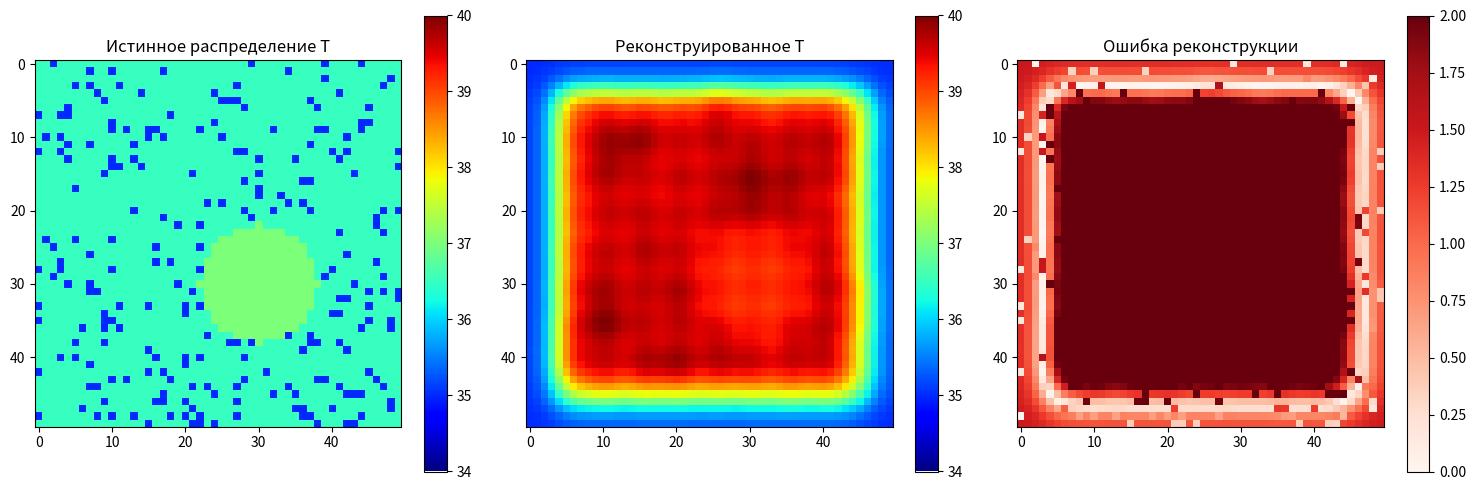

Write the Python code that produced this figure.
import numpy as np
import matplotlib.pyplot as plt
from scipy.ndimage import gaussian_filter

class BreastRadiometryModel:
    def __init__(self, freq_ghz=3.0, resolution_mm=5):
        self.freq = freq_ghz * 1e9
        self.c = 3e8
        self.lambda0 = self.c / self.freq
        self.res = resolution_mm / 1000.0  # в метрах
        
        # Диэлектрические свойства (упрощенные данные Gabriel et al.)
        self.tissue_props = {
            'fat': {'eps': 12.0, 'cond': 0.8, 'temp': 35.0},
            'gland': {'eps': 45.0, 'cond': 2.5, 'temp': 36.5},
            'tumor': {'eps': 55.0, 'cond': 4.0, 'temp': 37.0}  # Гипертермия
        }

    def create_anthropomorphic_phantom(self, shape=(50, 50), tumor_pos=(15, 25), tumor_radius=3):
        """
        Создание синтетического фантома молочной железы
        shape: размер сетки в ячейках
        """
        # Базовая ткань (жир)
        eps_map = np.ones(shape) * self.tissue_props['fat']['eps']
        cond_map = np.ones(shape) * self.tissue_props['fat']['cond']
        temp_map = np.ones(shape) * self.tissue_props['fat']['temp']
        
        # Добавление фиброгландулярных включений (шум)
        noise = np.random.rand(*shape) > 0.1
        eps_map[noise] = self.tissue_props['gland']['eps']
        cond_map[noise] = self.tissue_props['gland']['cond']
        temp_map[noise] = self.tissue_props['gland']['temp']
        
        # Добавление опухоли
        y, x = np.ogrid[:shape[0], :shape[1]]
        mask = (x - tumor_pos[0])**2 + (y - tumor_pos[1])**2 <= tumor_radius**2
        eps_map[mask] = self.tissue_props['tumor']['eps']
        cond_map[mask] = self.tissue_props['tumor']['cond']
        temp_map[mask] = self.tissue_props['tumor']['temp']
        
        return eps_map, cond_map, temp_map

    def compute_sensitivity_kernel(self, eps_map, ant_pos):
        """
        Расчет функции чувствительности антенны в точке ant_pos.
        Упрощение: Гауссово пятно с затуханием, зависящим от проводимости.
        В реальности здесь решается уравнение Максвелла (FDTD).
        """
        h, w = eps_map.shape
        y, x = np.ogrid[:h, :w]
        dist = np.sqrt((x - ant_pos[1])**2 + (y - ant_pos[0])**2) * self.res
        
        # Глубина проникновения (скин-слой) зависит от частоты и проводимости
        # delta = 1 / sqrt(pi * f * mu * sigma)
        sigma_avg = np.mean(self.tissue_props['gland']['cond']) 
        delta = 1.0 / np.sqrt(np.pi * self.freq * 4*np.pi*1e-7 * sigma_avg)
        
        # Чувствительность падает с глубиной и расстоянием от антенны
        sensitivity = np.exp(-dist / (self.lambda0 / 4)) * np.exp(-dist / delta)
        return sensitivity / np.sum(sensitivity)

    def forward_scan(self, eps_map, cond_map, temp_map, scan_positions):
        """
        Моделирование сканирования антенной решеткой
        scan_positions: список координат (y, x) антенн
        """
        measurements = []
        for pos in scan_positions:
            kernel = self.compute_sensitivity_kernel(eps_map, pos)
            # Интеграл свертки: Tb = ∫ K(r) * T(r) * emissivity(r) dr
            # Коэффициент излучения упрощенно считаем зависящим от импеданса
            emissivity = 1.0 - np.abs((np.sqrt(eps_map) - 1)/(np.sqrt(eps_map) + 1))**2
            
            Tb = np.sum(kernel * temp_map * emissivity)
            measurements.append(Tb)
            
        return np.array(measurements)

    def reconstruct_tikhonov_2d(self, measurements, scan_positions, shape, alpha=1e-2):
        """
        Упрощенная реконструкция 2D поля (линеаризованная)
        Для реальной задачи лучше использовать итеративные методы (DBIM)
        """
        N_meas = len(measurements)
        N_pixels = shape[0] * shape[1]
        
        # Построение матрицы чувствительности (очень затратно для больших сеток)
        # Для демо используем упрощенный бэк-проекции с регуляризацией
        recon_field = np.zeros(shape)
        
        for i, pos in enumerate(scan_positions):
            # Создаем "луч" от позиции измерения
            kernel = self.compute_sensitivity_kernel(np.ones(shape), pos)
            # Обратное проецирование взвешенное
            recon_field += kernel * measurements[i]
            
        # Сглаживание регуляризацией (аналог Тихонова в пространстве изображений)
        recon_field = gaussian_filter(recon_field, sigma=2.0)
        
        # Нормализация к диапазону температур
        min_t, max_t = np.min(recon_field), np.max(recon_field)
        if max_t > min_t:
            recon_field = 35.0 + (recon_field - min_t) / (max_t - min_t) * 5.0
            
        return recon_field

# --- Пример использования ---
if __name__ == "__main__":
    model = BreastRadiometryModel(freq_ghz=8.0)
    
    # 1. Создание фантома с опухолью
    eps, cond, temp_true = model.create_anthropomorphic_phantom(tumor_pos=(30, 30), tumor_radius=8)
    
    # 2. Сетка сканирования (например, 10x10 антенн над поверхностью)
    h, w = temp_true.shape
    n = 25
    y_pos = np.linspace(5, h-5, n, dtype=int)
    x_pos = np.linspace(5, w-5, n, dtype=int)
    scan_grid = [(y, x) for y in y_pos for x in x_pos]
    
    # 3. Прямая задача (с шумом измерений)
    Tb_data = model.forward_scan(eps, cond, temp_true, scan_grid)
    Tb_noisy = Tb_data + np.random.normal(0, 0.2, size=Tb_data.shape) # Шум радиометра 0.2 К
    
    # 4. Обратная задача
    temp_recon = model.reconstruct_tikhonov_2d(Tb_noisy, scan_grid, temp_true.shape)
    
    # 5. Визуализация
    fig, axes = plt.subplots(1, 3, figsize=(15, 5))
    
    im1 = axes[0].imshow(temp_true, cmap='jet', vmin=34, vmax=40)
    axes[0].set_title('Истинное распределение T')
    plt.colorbar(im1, ax=axes[0])
    
    im2 = axes[1].imshow(temp_recon, cmap='jet', vmin=34, vmax=40)
    axes[1].set_title('Реконструированное T')
    plt.colorbar(im2, ax=axes[1])
    
    diff = np.abs(temp_true - temp_recon)
    im3 = axes[2].imshow(diff, cmap='Reds', vmin=0, vmax=2)
    axes[2].set_title('Ошибка реконструкции')
    plt.colorbar(im3, ax=axes[2])
    
    plt.tight_layout()
    plt.show()
